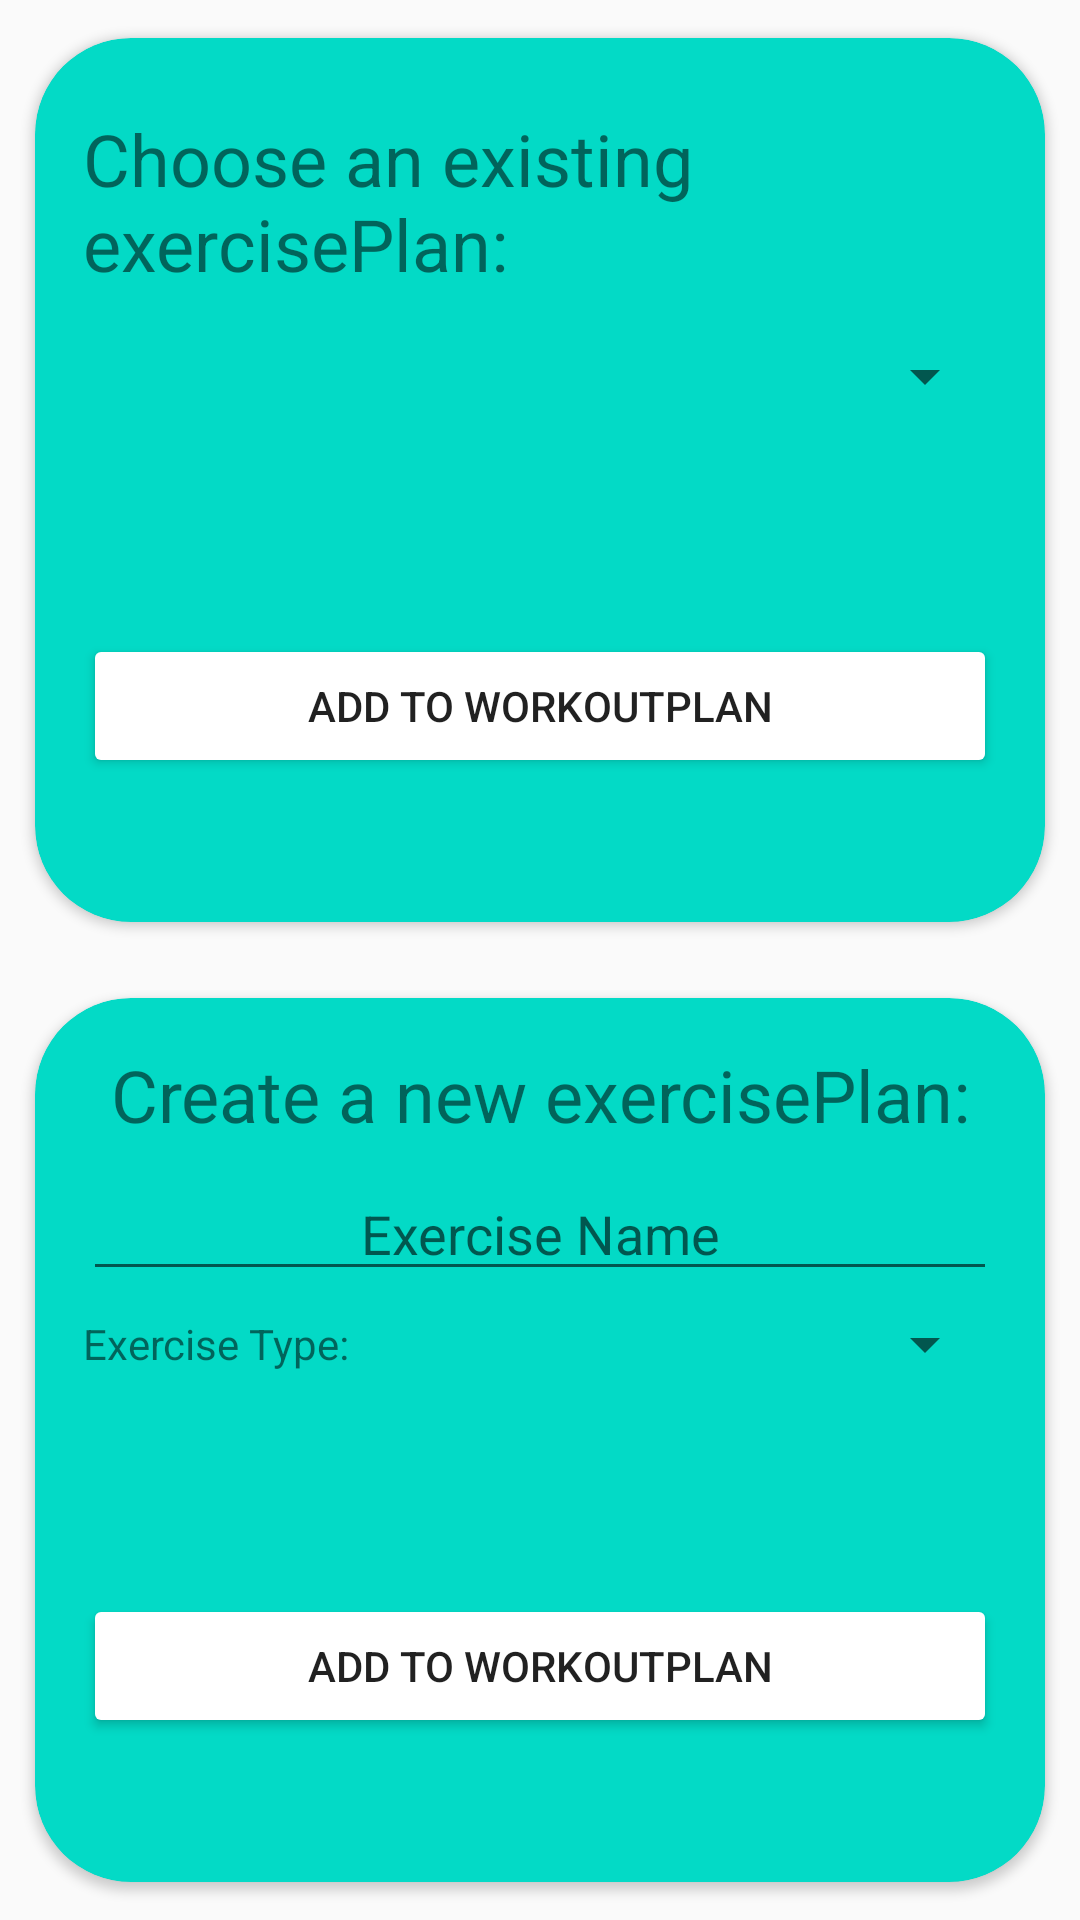

This screen was rendered from an Android layout file. Write that file and the resources it references.
<!-- AndroidManifest.xml: application theme AppTheme -->
<!-- res/layout/activity_add_exercise.xml -->
<?xml version="1.0" encoding="utf-8"?>
<androidx.constraintlayout.widget.ConstraintLayout xmlns:android="http://schemas.android.com/apk/res/android"
    xmlns:app="http://schemas.android.com/apk/res-auto"
    xmlns:tools="http://schemas.android.com/tools"
    android:layout_width="match_parent"
    android:layout_height="match_parent"
    tools:context=".activities.AddExerciseActivity">

    <LinearLayout
        android:layout_width="match_parent"
        android:layout_height="match_parent"
        android:orientation="vertical">

        <RelativeLayout
            android:layout_width="match_parent"
            android:layout_height="match_parent"
            android:layout_weight=".5">

            <androidx.constraintlayout.widget.ConstraintLayout
                android:layout_width="match_parent"
                android:layout_height="match_parent">

                <androidx.cardview.widget.CardView
                    android:layout_width="match_parent"
                    android:layout_height="match_parent"
                    app:cardBackgroundColor="@color/design_default_color_secondary"
                    app:cardCornerRadius="32dp"
                    app:cardUseCompatPadding="true">

                    <androidx.constraintlayout.widget.ConstraintLayout
                        android:layout_width="match_parent"
                        android:layout_height="match_parent"
                        android:padding="16dp">

                        <Button
                            android:id="@+id/btn_confirm_existing_exercise"
                            android:layout_width="0dp"
                            android:layout_height="wrap_content"
                            android:layout_marginBottom="32dp"
                            android:backgroundTint="@color/cardview_light_background"
                            android:text="@string/all_add_exercise"
                            app:layout_constraintBottom_toBottomOf="parent"
                            app:layout_constraintEnd_toEndOf="parent"
                            app:layout_constraintStart_toStartOf="parent" />

                        <Spinner
                            android:id="@+id/spn_existing_exercises"
                            android:layout_width="0dp"
                            android:layout_height="wrap_content"
                            android:layout_marginStart="8dp"
                            android:layout_marginTop="16dp"
                            app:layout_constraintEnd_toEndOf="parent"
                            app:layout_constraintStart_toStartOf="parent"
                            app:layout_constraintTop_toBottomOf="@+id/tv_existing_exercises_label" />

                        <TextView
                            android:id="@+id/tv_existing_exercises_label"
                            android:layout_width="wrap_content"
                            android:layout_height="wrap_content"
                            android:layout_marginTop="8dp"
                            android:text="@string/add_existing_exercise_label"
                            android:textSize="24sp"
                            app:layout_constraintEnd_toEndOf="parent"
                            app:layout_constraintStart_toStartOf="parent"
                            app:layout_constraintTop_toTopOf="parent" />
                    </androidx.constraintlayout.widget.ConstraintLayout>
                </androidx.cardview.widget.CardView>
            </androidx.constraintlayout.widget.ConstraintLayout>

        </RelativeLayout>

        <RelativeLayout
            android:layout_width="match_parent"
            android:layout_height="match_parent"
            android:layout_weight=".5">

            <androidx.constraintlayout.widget.ConstraintLayout
                android:layout_width="match_parent"
                android:layout_height="match_parent">

                <androidx.cardview.widget.CardView
                    android:layout_width="match_parent"
                    android:layout_height="match_parent"
                    app:cardBackgroundColor="@color/design_default_color_secondary"
                    app:cardCornerRadius="32dp"
                    app:cardUseCompatPadding="true">

                    <androidx.constraintlayout.widget.ConstraintLayout
                        android:layout_width="match_parent"
                        android:layout_height="match_parent"
                        android:padding="16dp">

                        <Button
                            android:id="@+id/btn_confirm_new_exercise"
                            android:layout_width="0dp"
                            android:layout_height="wrap_content"
                            android:layout_marginBottom="32dp"
                            android:backgroundTint="@android:color/white"
                            android:text="@string/all_add_exercise"
                            app:layout_constraintBottom_toBottomOf="parent"
                            app:layout_constraintEnd_toEndOf="parent"
                            app:layout_constraintStart_toStartOf="parent" />

                        <EditText
                            android:id="@+id/et_exercise_name"
                            android:layout_width="0dp"
                            android:layout_height="wrap_content"
                            android:layout_marginTop="8dp"
                            android:ems="10"
                            android:hint="@string/add_exercise_name_hint"
                            android:importantForAutofill="no"
                            android:inputType="textPersonName"
                            android:textAlignment="center"
                            app:layout_constraintEnd_toEndOf="parent"
                            app:layout_constraintStart_toStartOf="parent"
                            app:layout_constraintTop_toBottomOf="@+id/tv_new_exercise_label" />

                        <Spinner
                            android:id="@+id/spn_exercise_types"
                            android:layout_width="0dp"
                            android:layout_height="wrap_content"
                            app:layout_constraintBottom_toBottomOf="@+id/tv_exercise_type_label"
                            app:layout_constraintEnd_toEndOf="parent"
                            app:layout_constraintStart_toEndOf="@+id/tv_exercise_type_label"
                            app:layout_constraintTop_toTopOf="@+id/tv_exercise_type_label" />

                        <TextView
                            android:id="@+id/tv_exercise_type_label"
                            android:layout_width="wrap_content"
                            android:layout_height="wrap_content"
                            android:layout_marginTop="8dp"
                            android:text="@string/add_exercise_type_label"
                            app:layout_constraintStart_toStartOf="@+id/et_exercise_name"
                            app:layout_constraintTop_toBottomOf="@+id/et_exercise_name" />

                        <TextView
                            android:id="@+id/tv_new_exercise_label"
                            android:layout_width="wrap_content"
                            android:layout_height="wrap_content"
                            android:text="@string/add_new_exercise_label"
                            android:textSize="24sp"
                            app:layout_constraintEnd_toEndOf="parent"
                            app:layout_constraintStart_toStartOf="parent"
                            app:layout_constraintTop_toTopOf="parent" />
                    </androidx.constraintlayout.widget.ConstraintLayout>
                </androidx.cardview.widget.CardView>
            </androidx.constraintlayout.widget.ConstraintLayout>

        </RelativeLayout>
    </LinearLayout>

</androidx.constraintlayout.widget.ConstraintLayout>
<!-- resources referenced by this layout -->
<resources>
  <string name="add_exercise_name_hint">Exercise Name</string>
  <string name="add_exercise_type_label">Exercise Type:</string>
  <string name="add_existing_exercise_label">Choose an existing exercisePlan:</string>
  <string name="add_new_exercise_label">Create a new exercisePlan:</string>
  <string name="all_add_exercise">Add to workoutPlan</string>
  <style name="AppTheme" parent="Theme.AppCompat.Light.DarkActionBar">
          <item name="colorPrimary">@color/primaryColor</item>
          <item name="colorPrimaryDark">@color/primaryDarkColor</item>
          <item name="colorAccent">@color/primaryLightColor</item>
      </style>
  <color name="primaryColor">#2196f3</color>
  <color name="primaryDarkColor">#0069c0</color>
  <color name="primaryLightColor">#6ec6ff</color>
</resources>
